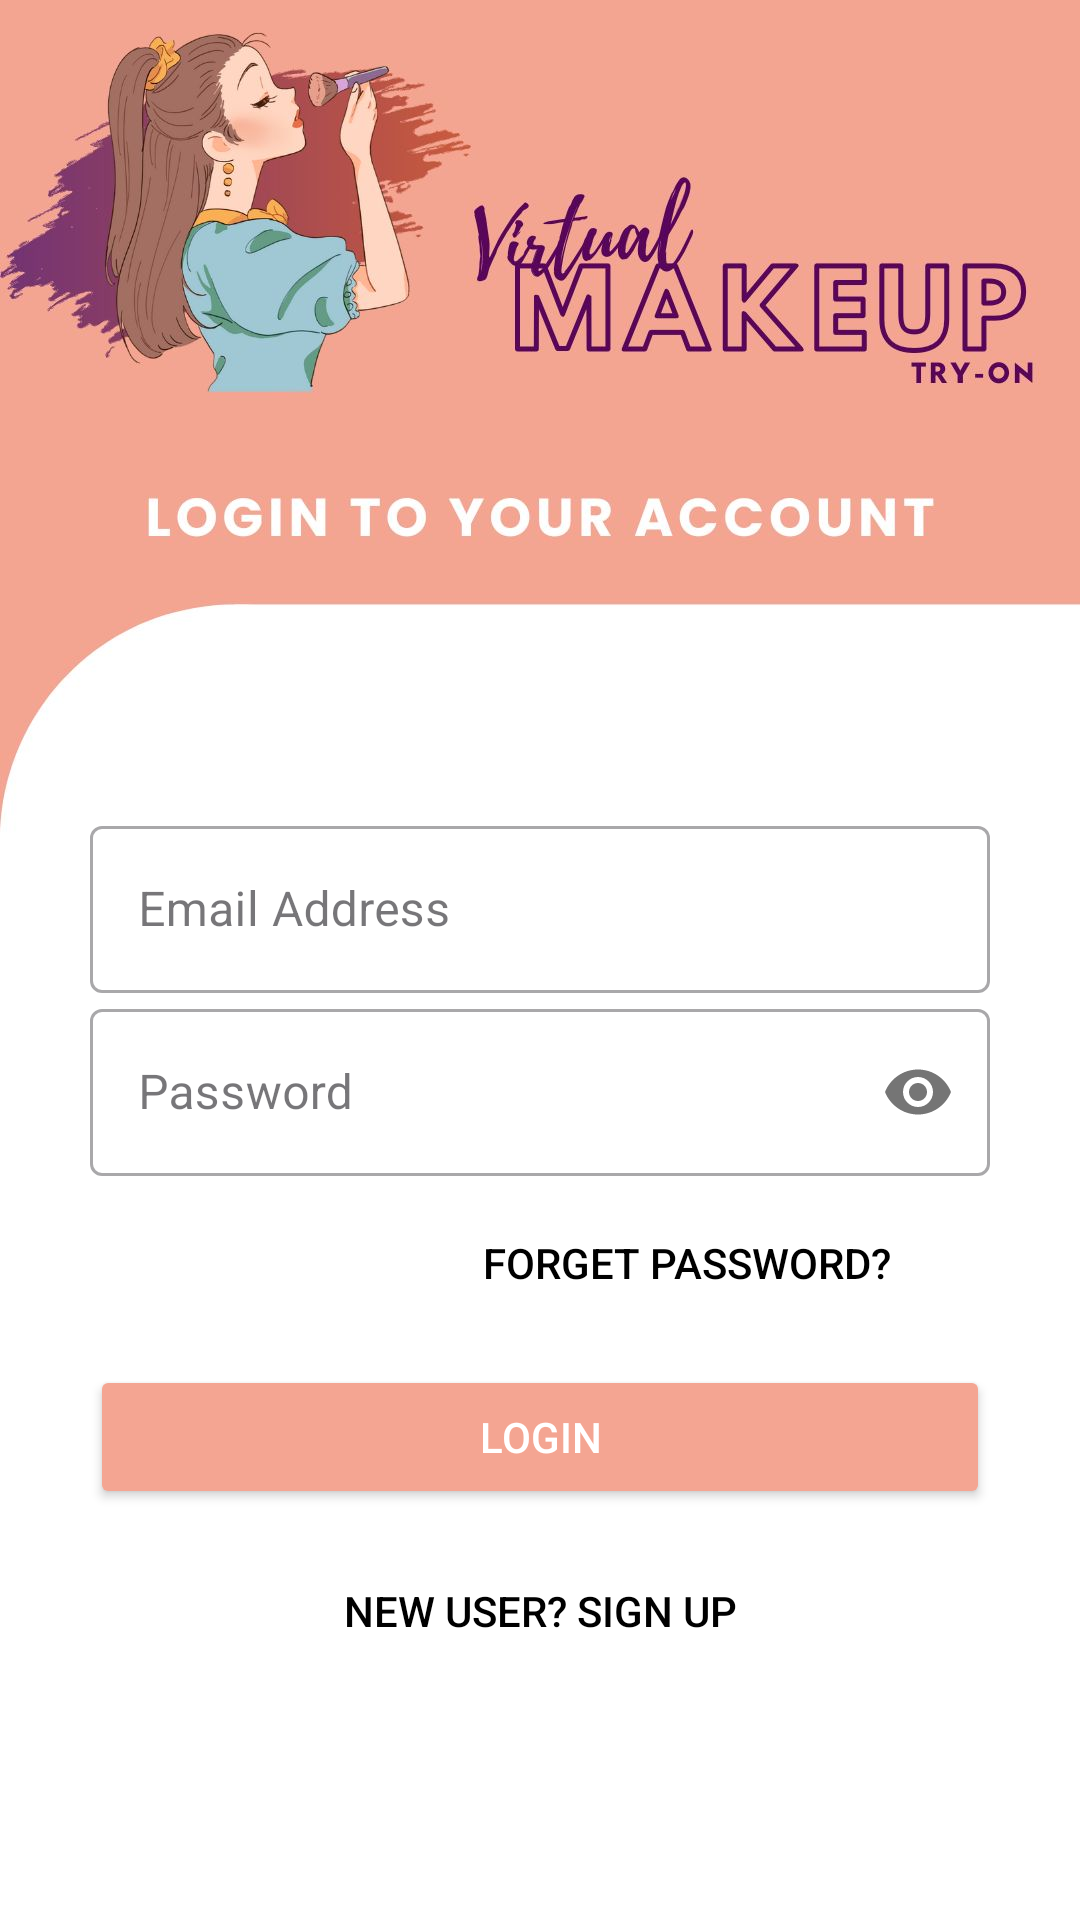

Here is an Android app screen rendered from its layout file. Give the layout XML and the strings, colors and styles it references.
<!-- AndroidManifest.xml: application theme Theme.VirtualMakeupTryonNew -->
<!-- res/layout/activity_login.xml -->
<?xml version="1.0" encoding="utf-8"?>
<LinearLayout xmlns:android="http://schemas.android.com/apk/res/android"
    xmlns:app="http://schemas.android.com/apk/res-auto"
    android:layout_width="match_parent"
    android:layout_height="match_parent"
    android:orientation="vertical"
    android:fillViewport="true"
    android:padding="30dp"
    android:background="@drawable/bglogin">

    <LinearLayout
        android:layout_width="match_parent"
        android:layout_height="match_parent"
        android:layout_marginTop="220dp">

        <LinearLayout
            android:layout_width="match_parent"
            android:layout_height="wrap_content"
            android:layout_marginTop="20dp"
            android:layout_marginBottom="20dp"
            android:orientation="vertical">
            <com.google.android.material.textfield.TextInputLayout
                android:layout_width="match_parent"
                android:layout_height="wrap_content"
                style="@style/Widget.MaterialComponents.TextInputLayout.OutlinedBox">
                <com.google.android.material.textfield.TextInputEditText
                    android:layout_width="match_parent"
                    android:layout_height="wrap_content"
                    android:id="@+id/email"
                    android:hint="Email Address"
                    android:inputType="textEmailAddress"/>
            </com.google.android.material.textfield.TextInputLayout>
            <com.google.android.material.textfield.TextInputLayout
                android:layout_width="match_parent"
                android:layout_height="wrap_content"
                app:passwordToggleEnabled="true"
                style="@style/Widget.MaterialComponents.TextInputLayout.OutlinedBox">
                <com.google.android.material.textfield.TextInputEditText
                    android:layout_width="match_parent"
                    android:layout_height="wrap_content"
                    android:id="@+id/password"
                    android:hint="Password"

                    android:inputType="textPassword"/>
            </com.google.android.material.textfield.TextInputLayout>

            <Button
                android:layout_width="192dp"
                android:layout_height="wrap_content"
                android:layout_gravity="right"
                android:layout_margin="5dp"
                android:background="#00000000"
                android:elevation="0dp"
                android:text="Forget Password?"
                android:textColor="#000000" />

            <ProgressBar
                android:id="@+id/progressBar"
                android:layout_width="wrap_content"
                android:layout_height="wrap_content"
                android:layout_gravity="center"
                android:visibility="gone" />

            <Button
                android:id="@+id/login_btn"
                android:layout_width="match_parent"
                android:layout_height="wrap_content"
                android:layout_marginTop="5dp"
                android:layout_marginBottom="5dp"
                android:backgroundTint="#F4A592"
                android:text="LOGIN"
                android:textColor="#fff" />

            <Button
                android:id="@+id/callSignUp"
                android:layout_width="match_parent"
                android:layout_height="wrap_content"
                android:layout_gravity="right"
                android:layout_margin="5dp"
                android:background="#00000000"
                android:elevation="0dp"
                android:text="New User? SIGN UP"
                android:textAllCaps="true"
                android:textColor="#000" />
        </LinearLayout>

    </LinearLayout>
</LinearLayout>
<!-- resources referenced by this layout -->
<resources>
  <!-- drawable bglogin: jpg bitmap (drawable, 82139 bytes) -->
  <style name="Theme.VirtualMakeupTryonNew" parent="Base.Theme.VirtualMakeupTryonNew" />
  <style name="Base.Theme.VirtualMakeupTryonNew" parent="Theme.Material3.DayNight.NoActionBar">
          
          
          <item name="android:button">@color/pink</item>
      </style>
  <color name="pink">#F4A592</color>
</resources>
